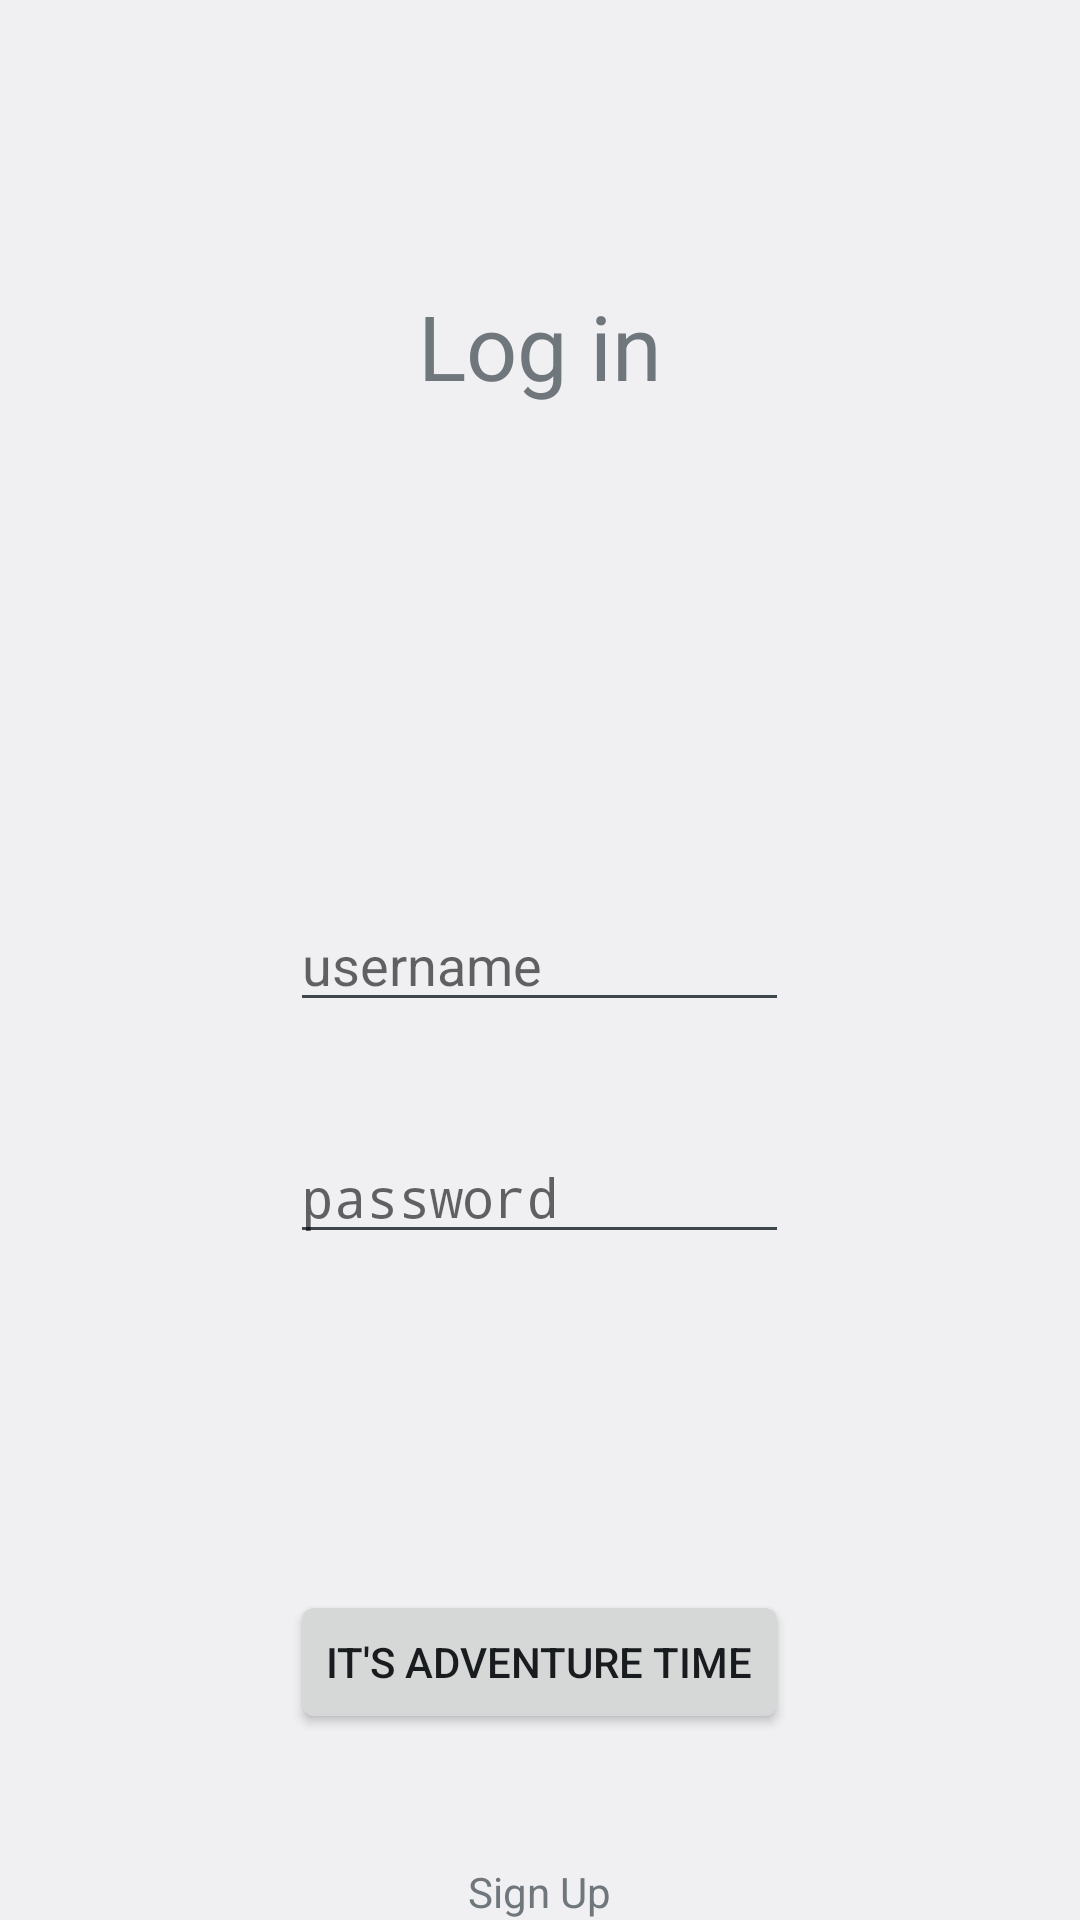

Android layout source for this screen:
<!-- AndroidManifest.xml: activity theme android:Theme.DeviceDefault.Light.NoActionBar -->
<!-- res/layout/activity_login.xml -->
<RelativeLayout xmlns:android="http://schemas.android.com/apk/res/android"
                xmlns:tools="http://schemas.android.com/tools"
                android:layout_width="match_parent"
                android:layout_height="match_parent"
                android:paddingLeft="@dimen/activity_horizontal_margin"
                android:paddingRight="@dimen/activity_horizontal_margin"
                android:paddingTop="@dimen/activity_vertical_margin"
                android:paddingBottom="@dimen/activity_vertical_margin"
                tools:context="com.summer.and.diana.adventuretime.ui.LoginActivity">

    <TextView
        android:layout_width="wrap_content"
        android:layout_height="wrap_content"
        android:text="Log in"
        android:id="@+id/welcomeTextView"
        android:layout_alignParentTop="true"
        android:layout_centerHorizontal="true"
        android:layout_marginTop="95dp"
        android:textSize="30sp"/>

    <EditText
        android:layout_width="wrap_content"
        android:layout_height="wrap_content"
        android:id="@+id/userNameEditText"
        android:layout_centerVertical="true"
        android:hint="username"
        android:layout_alignRight="@+id/loginButton"
        android:layout_alignEnd="@+id/loginButton"
        android:layout_alignLeft="@+id/loginButton"
        android:layout_alignStart="@+id/loginButton"/>

    <EditText
        android:layout_width="wrap_content"
        android:layout_height="wrap_content"
        android:inputType="textPassword"
        android:ems="10"
        android:id="@+id/passwordEditText"
        android:layout_below="@+id/userNameEditText"
        android:layout_alignLeft="@+id/userNameEditText"
        android:layout_alignStart="@+id/userNameEditText"
        android:layout_marginTop="36dp"
        android:layout_alignRight="@+id/userNameEditText"
        android:layout_alignEnd="@+id/userNameEditText"
        android:hint="password"/>

    <Button
        android:layout_width="wrap_content"
        android:layout_height="wrap_content"
        android:text="It&apos;s Adventure Time"
        android:id="@+id/loginButton"
        android:layout_alignParentBottom="true"
        android:layout_centerHorizontal="true"
        android:layout_marginBottom="62dp"/>

    <TextView
        android:layout_width="wrap_content"
        android:layout_height="wrap_content"
        android:text="Sign Up"
        android:id="@+id/signUpTextView"
        android:layout_alignParentBottom="true"
        android:layout_centerHorizontal="true"/>

</RelativeLayout>
<!-- resources referenced by this layout -->
<resources>

</resources>
